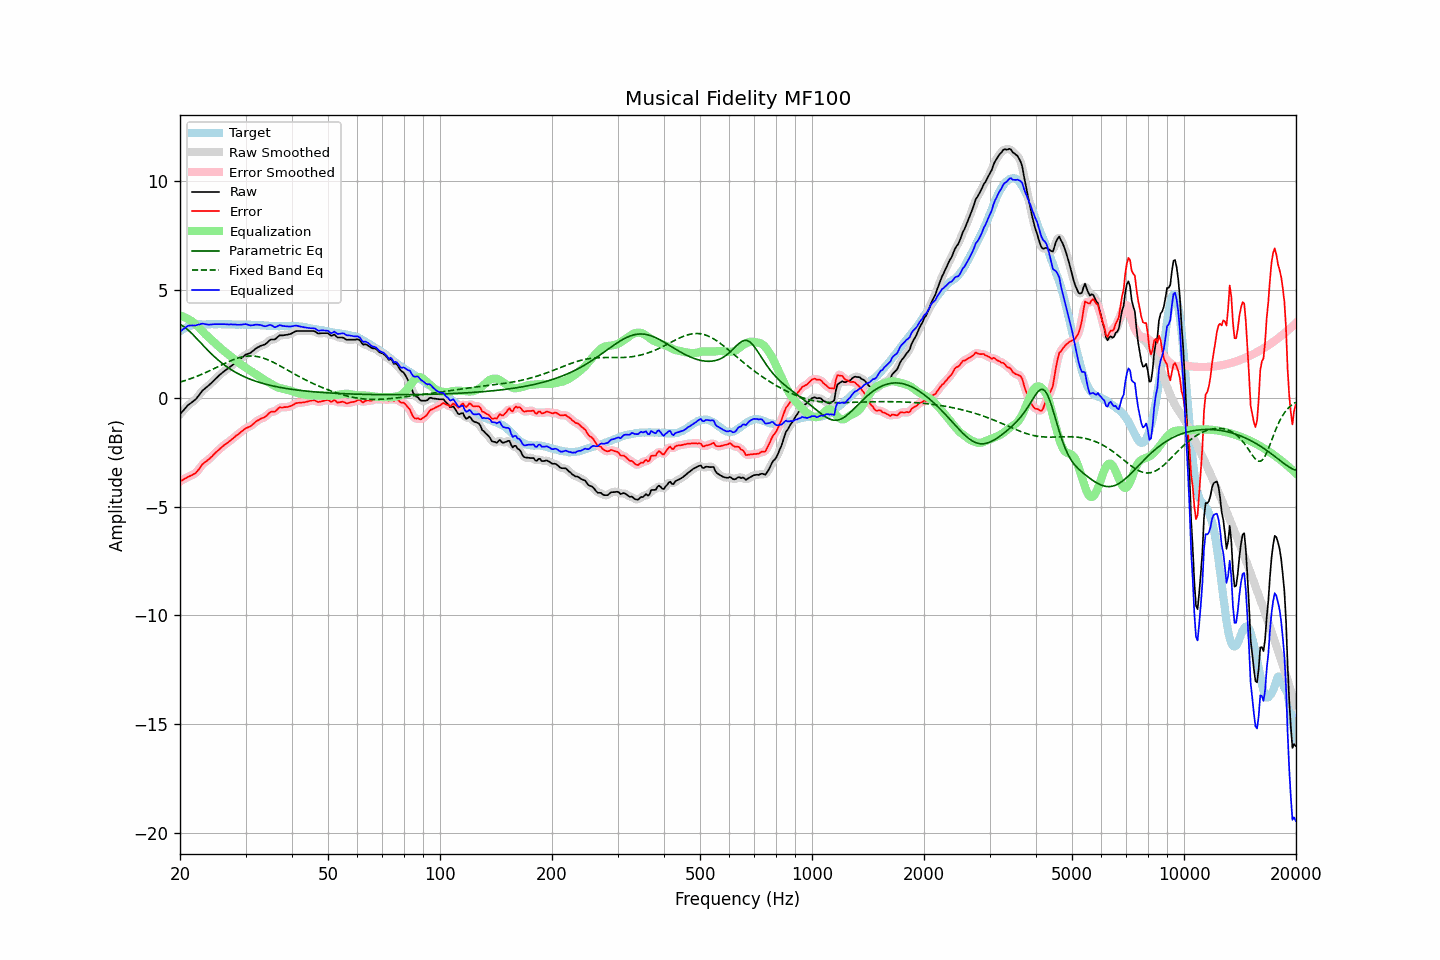

The table this chart was drawn from, first rows:
frequency, raw, error, smoothed, error_smoothed, equalization, parametric_eq, fixed_band_eq, equalized_raw, equalized_smoothed, target
20.00, -0.74, -3.83, -0.75, -3.83, 3.80, 3.40, 0.74, 3.05, 3.05, 3.08
20.20, -0.65, -3.79, -0.66, -3.79, 3.78, 3.36, 0.76, 3.12, 3.12, 3.13
20.40, -0.57, -3.76, -0.57, -3.75, 3.76, 3.31, 0.79, 3.18, 3.19, 3.18
20.61, -0.49, -3.70, -0.48, -3.71, 3.73, 3.26, 0.81, 3.24, 3.24, 3.21
20.81, -0.40, -3.67, -0.40, -3.66, 3.69, 3.21, 0.83, 3.29, 3.29, 3.26
21.02, -0.31, -3.62, -0.33, -3.62, 3.65, 3.14, 0.86, 3.34, 3.33, 3.30
21.23, -0.26, -3.59, -0.26, -3.59, 3.61, 3.08, 0.88, 3.34, 3.35, 3.32
21.44, -0.21, -3.56, -0.21, -3.55, 3.56, 3.01, 0.91, 3.35, 3.35, 3.34
21.66, -0.16, -3.52, -0.16, -3.52, 3.51, 2.93, 0.94, 3.36, 3.35, 3.36
21.87, -0.10, -3.48, -0.10, -3.48, 3.45, 2.86, 0.97, 3.35, 3.36, 3.37
22.09, -0.03, -3.43, -0.03, -3.42, 3.39, 2.78, 0.99, 3.36, 3.36, 3.39
22.31, 0.07, -3.34, 0.06, -3.34, 3.32, 2.70, 1.02, 3.38, 3.38, 3.40
22.54, 0.15, -3.25, 0.16, -3.24, 3.24, 2.62, 1.05, 3.40, 3.40, 3.40
22.76, 0.26, -3.15, 0.26, -3.14, 3.16, 2.54, 1.09, 3.42, 3.42, 3.40
22.99, 0.36, -3.04, 0.34, -3.05, 3.08, 2.46, 1.12, 3.44, 3.43, 3.39
23.22, 0.42, -2.98, 0.42, -2.98, 3.01, 2.38, 1.15, 3.42, 3.42, 3.39
23.45, 0.48, -2.92, 0.48, -2.92, 2.93, 2.30, 1.18, 3.41, 3.41, 3.39
23.69, 0.53, -2.87, 0.53, -2.86, 2.86, 2.23, 1.22, 3.39, 3.39, 3.40
23.92, 0.60, -2.81, 0.60, -2.81, 2.79, 2.15, 1.25, 3.39, 3.39, 3.40
24.16, 0.67, -2.74, 0.67, -2.74, 2.73, 2.08, 1.29, 3.39, 3.39, 3.40
24.40, 0.74, -2.68, 0.74, -2.67, 2.66, 2.01, 1.32, 3.40, 3.40, 3.41
24.65, 0.81, -2.59, 0.81, -2.59, 2.59, 1.94, 1.36, 3.41, 3.41, 3.40
24.89, 0.89, -2.52, 0.89, -2.52, 2.52, 1.87, 1.39, 3.41, 3.41, 3.40
25.14, 0.96, -2.45, 0.96, -2.45, 2.45, 1.80, 1.43, 3.41, 3.41, 3.40
25.39, 1.03, -2.39, 1.03, -2.38, 2.38, 1.74, 1.46, 3.41, 3.41, 3.41
25.65, 1.09, -2.32, 1.09, -2.32, 2.32, 1.68, 1.50, 3.41, 3.41, 3.41
25.91, 1.15, -2.25, 1.16, -2.25, 2.25, 1.62, 1.54, 3.41, 3.41, 3.40
26.16, 1.22, -2.19, 1.22, -2.19, 2.19, 1.56, 1.57, 3.41, 3.41, 3.40
26.43, 1.27, -2.13, 1.27, -2.13, 2.14, 1.51, 1.61, 3.41, 3.41, 3.40
26.69, 1.33, -2.08, 1.33, -2.08, 2.08, 1.45, 1.64, 3.40, 3.40, 3.40
26.96, 1.37, -2.03, 1.38, -2.03, 2.02, 1.40, 1.68, 3.39, 3.40, 3.40
27.23, 1.43, -1.97, 1.43, -1.97, 1.96, 1.35, 1.71, 3.40, 3.40, 3.40
27.50, 1.50, -1.91, 1.49, -1.91, 1.91, 1.31, 1.74, 3.40, 3.40, 3.40
27.77, 1.55, -1.85, 1.55, -1.85, 1.85, 1.26, 1.77, 3.39, 3.40, 3.39
28.05, 1.61, -1.79, 1.61, -1.78, 1.79, 1.22, 1.80, 3.39, 3.39, 3.39
28.33, 1.67, -1.72, 1.66, -1.73, 1.73, 1.17, 1.82, 3.39, 3.39, 3.38
28.62, 1.71, -1.67, 1.72, -1.67, 1.67, 1.13, 1.85, 3.38, 3.38, 3.38
28.90, 1.78, -1.62, 1.78, -1.61, 1.61, 1.10, 1.87, 3.38, 3.38, 3.39
29.19, 1.84, -1.55, 1.83, -1.55, 1.55, 1.06, 1.89, 3.39, 3.38, 3.38
29.48, 1.90, -1.50, 1.90, -1.49, 1.50, 1.02, 1.91, 3.39, 3.40, 3.39
29.78, 1.95, -1.43, 1.96, -1.43, 1.45, 0.99, 1.92, 3.40, 3.41, 3.38
30.08, 2.01, -1.38, 2.00, -1.39, 1.40, 0.96, 1.93, 3.42, 3.40, 3.39
30.38, 2.04, -1.35, 2.04, -1.35, 1.35, 0.92, 1.94, 3.39, 3.39, 3.38
30.68, 2.07, -1.32, 2.07, -1.32, 1.30, 0.89, 1.94, 3.37, 3.37, 3.38
30.99, 2.10, -1.29, 2.10, -1.28, 1.25, 0.87, 1.95, 3.35, 3.36, 3.38
31.30, 2.15, -1.22, 2.16, -1.22, 1.20, 0.84, 1.94, 3.36, 3.36, 3.37
31.61, 2.22, -1.16, 2.22, -1.16, 1.16, 0.81, 1.94, 3.37, 3.37, 3.37
31.93, 2.28, -1.09, 2.28, -1.09, 1.11, 0.78, 1.93, 3.39, 3.38, 3.37
32.24, 2.33, -1.04, 2.33, -1.04, 1.06, 0.76, 1.92, 3.39, 3.39, 3.36
32.57, 2.36, -1.00, 2.37, -0.99, 1.01, 0.74, 1.90, 3.38, 3.38, 3.36
32.89, 2.41, -0.96, 2.40, -0.96, 0.97, 0.71, 1.89, 3.37, 3.37, 3.36
33.22, 2.44, -0.92, 2.43, -0.93, 0.92, 0.69, 1.87, 3.35, 3.35, 3.35
33.55, 2.46, -0.90, 2.46, -0.89, 0.87, 0.67, 1.84, 3.32, 3.33, 3.35
33.89, 2.49, -0.86, 2.49, -0.85, 0.82, 0.65, 1.82, 3.31, 3.32, 3.34
34.23, 2.55, -0.80, 2.55, -0.79, 0.78, 0.63, 1.79, 3.33, 3.33, 3.34
34.57, 2.62, -0.72, 2.62, -0.72, 0.74, 0.61, 1.76, 3.36, 3.36, 3.33
34.92, 2.68, -0.65, 2.67, -0.66, 0.70, 0.59, 1.73, 3.38, 3.37, 3.33
35.27, 2.71, -0.62, 2.70, -0.63, 0.65, 0.58, 1.69, 3.35, 3.35, 3.32
35.62, 2.71, -0.62, 2.71, -0.62, 0.60, 0.56, 1.65, 3.31, 3.31, 3.32
35.97, 2.71, -0.62, 2.73, -0.60, 0.56, 0.54, 1.62, 3.27, 3.29, 3.32
... 635 more rows
